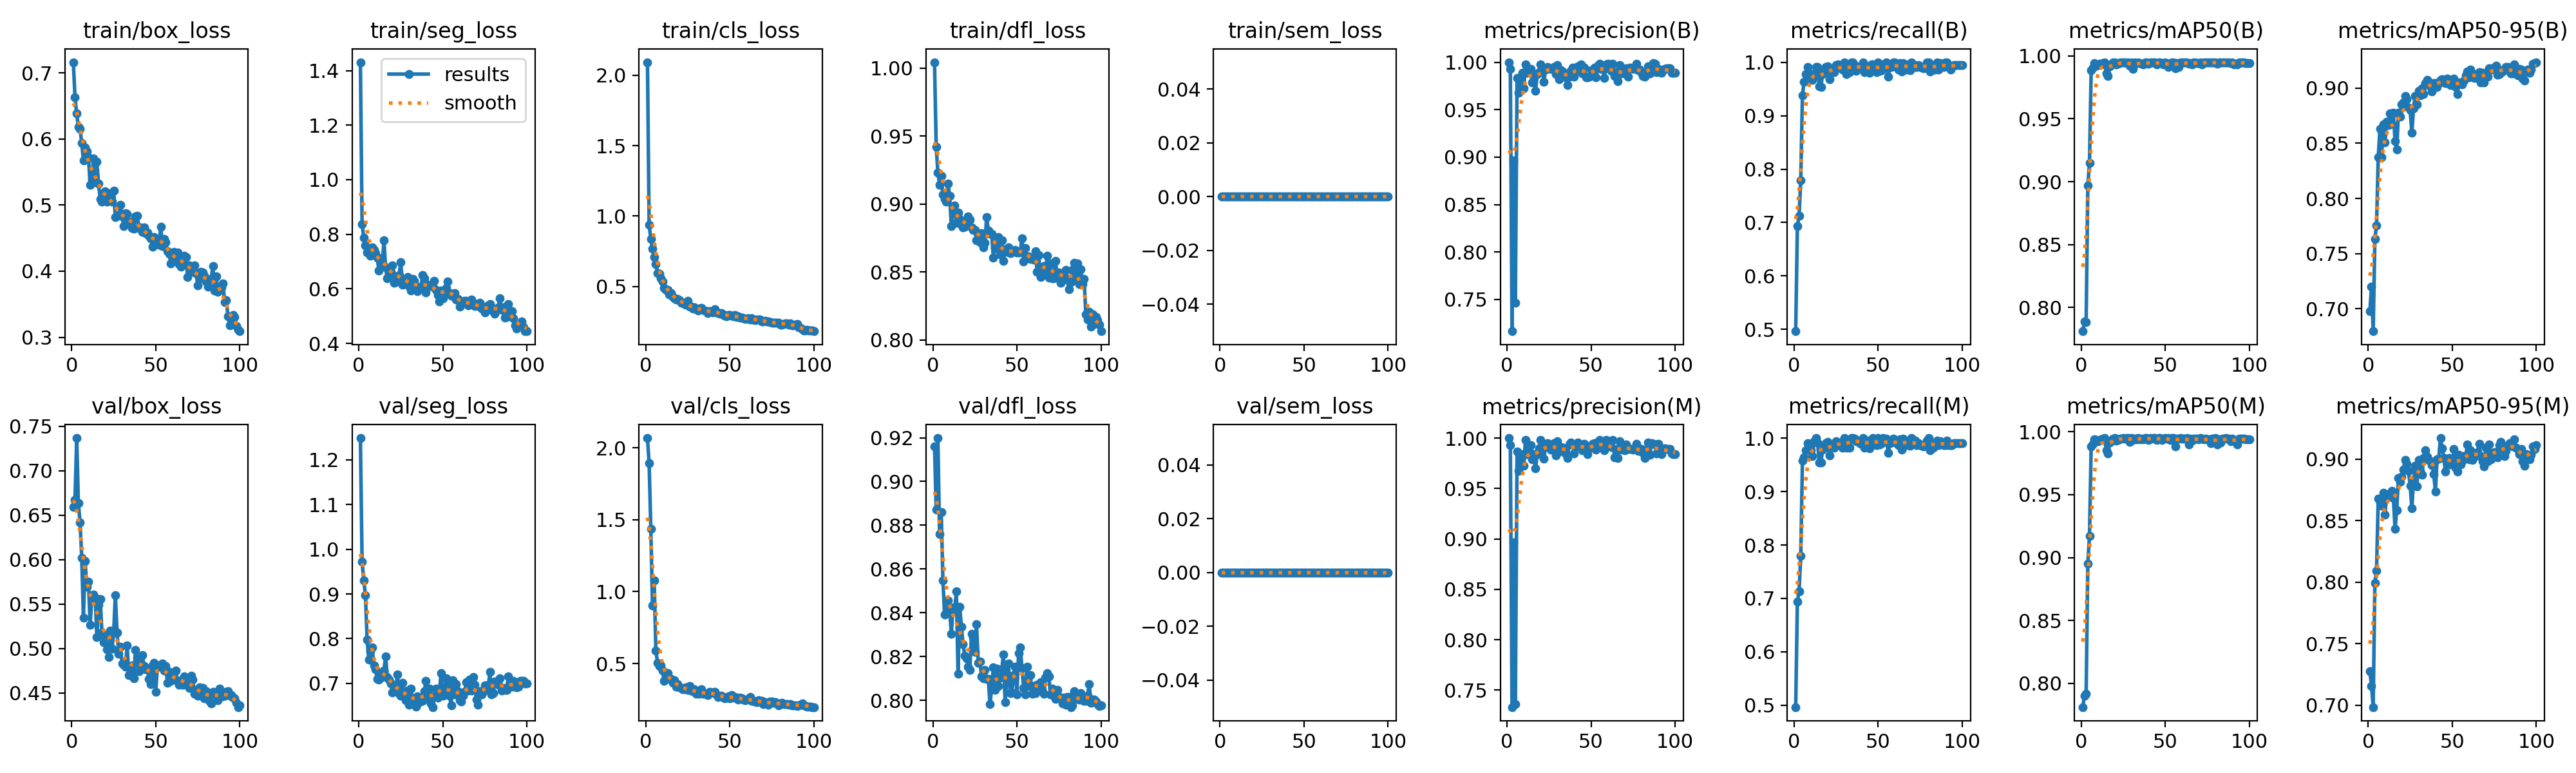

The file beside this chart, header and first rows:
epoch, time, train/box_loss, train/seg_loss, train/cls_loss, train/dfl_loss, train/sem_loss, metrics/precision(B), metrics/recall(B), metrics/mAP50(B), metrics/mAP50-95(B), metrics/precision(M), metrics/recall(M), metrics/mAP50(M), metrics/mAP50-95(M), val/box_loss, val/seg_loss, val/cls_loss, val/dfl_loss, val/sem_loss, lr/pg0, lr/pg1, lr/pg2
1, 29.19, 0.7164, 1.431, 2.093, 1.004, 0, 1, 0.4967, 0.7811, 0.6978, 1, 0.4967, 0.7812, 0.7276, 0.6595, 1.248, 2.068, 0.9162, 0, 0.0004501, 0.0004501, 0.0004501
2, 47.63, 0.6631, 0.838, 0.9369, 0.9421, 0, 0.9929, 0.6936, 0.7887, 0.7201, 0.9929, 0.6936, 0.79, 0.7159, 0.6673, 0.9715, 1.893, 0.8871, 0, 0.0009078, 0.0009078, 0.0009078
3, 65.23, 0.6385, 0.7879, 0.8363, 0.9233, 0, 0.7166, 0.7123, 0.7882, 0.6797, 0.7331, 0.7136, 0.7917, 0.6986, 0.7369, 0.9309, 1.438, 0.9199, 0, 0.001356, 0.001356, 0.001356
4, 78.94, 0.6186, 0.7602, 0.7693, 0.9142, 0, 0.8964, 0.779, 0.897, 0.7634, 0.8964, 0.779, 0.8954, 0.7995, 0.6635, 0.8971, 0.905, 0.8759, 0, 0.001617, 0.001617, 0.001617
5, 90.17, 0.6152, 0.7323, 0.7077, 0.9206, 0, 0.7465, 0.9386, 0.915, 0.7758, 0.736, 0.9577, 0.9173, 0.8095, 0.6423, 0.7979, 1.076, 0.8859, 0, 0.001601, 0.001601, 0.001601
6, 101.6, 0.5945, 0.7418, 0.6588, 0.9069, 0, 0.9836, 0.9636, 0.9885, 0.8372, 0.9867, 0.9634, 0.9883, 0.868, 0.6025, 0.7533, 0.591, 0.8547, 0, 0.001584, 0.001584, 0.001584
7, 113.7, 0.5674, 0.7203, 0.5968, 0.9035, 0, 0.9677, 0.9773, 0.9906, 0.8633, 0.9677, 0.9773, 0.9906, 0.8641, 0.5349, 0.7721, 0.5038, 0.8391, 0, 0.001568, 0.001568, 0.001568
8, 125.9, 0.5872, 0.7519, 0.5915, 0.9018, 0, 0.9782, 0.9909, 0.994, 0.8374, 0.9782, 0.9909, 0.994, 0.8619, 0.5988, 0.7802, 0.4845, 0.8398, 0, 0.001551, 0.001551, 0.001551
9, 139.7, 0.5812, 0.7426, 0.5574, 0.9149, 0, 0.989, 0.9708, 0.992, 0.8674, 0.9839, 0.9801, 0.9936, 0.8726, 0.5693, 0.7398, 0.4848, 0.8457, 0, 0.001535, 0.001535, 0.001535
10, 154.9, 0.573, 0.7299, 0.5365, 0.9059, 0, 0.9725, 0.9773, 0.9925, 0.8507, 0.9725, 0.9773, 0.9925, 0.8547, 0.5756, 0.7319, 0.449, 0.8411, 0, 0.001518, 0.001518, 0.001518
11, 165.7, 0.5303, 0.7147, 0.4884, 0.8838, 0, 0.9979, 0.9667, 0.9936, 0.8693, 0.9979, 0.9667, 0.9936, 0.8701, 0.5267, 0.7098, 0.38, 0.8303, 0, 0.001502, 0.001502, 0.001502
12, 176.4, 0.5389, 0.6674, 0.4766, 0.8964, 0, 0.9891, 0.974, 0.9931, 0.8665, 0.984, 0.9939, 0.9938, 0.8708, 0.5573, 0.7085, 0.4088, 0.8424, 0, 0.001485, 0.001485, 0.001485
13, 187.8, 0.5707, 0.7117, 0.476, 0.8988, 0, 0.9928, 0.9909, 0.9941, 0.8773, 0.9877, 1, 0.9943, 0.8721, 0.5609, 0.7167, 0.4314, 0.8413, 0, 0.001469, 0.001469, 0.001469
14, 198.7, 0.5342, 0.6865, 0.4455, 0.886, 0, 0.993, 0.9911, 0.995, 0.8677, 0.993, 0.9911, 0.995, 0.8739, 0.5575, 0.714, 0.3944, 0.8497, 0, 0.001452, 0.001452, 0.001452
15, 210.6, 0.5657, 0.7789, 0.4524, 0.8937, 0, 0.9787, 0.9544, 0.9859, 0.8778, 0.9787, 0.9544, 0.985, 0.8686, 0.5128, 0.7287, 0.3945, 0.8119, 0, 0.001436, 0.001436, 0.001436
16, 222, 0.5322, 0.6799, 0.4268, 0.889, 0, 0.984, 0.9542, 0.9839, 0.8521, 0.984, 0.9542, 0.9826, 0.8433, 0.5495, 0.7607, 0.3664, 0.8428, 0, 0.001419, 0.001419, 0.001419
17, 233.4, 0.5091, 0.6385, 0.4167, 0.8848, 0, 0.9699, 0.9782, 0.9916, 0.8444, 0.9699, 0.9782, 0.9916, 0.8587, 0.5559, 0.7143, 0.3829, 0.8335, 0, 0.001403, 0.001403, 0.001403
18, 244.6, 0.5052, 0.6565, 0.4078, 0.8831, 0, 0.9876, 0.9864, 0.993, 0.8778, 0.9841, 0.9836, 0.993, 0.8848, 0.5183, 0.7088, 0.34, 0.8255, 0, 0.001386, 0.001386, 0.001386
19, 255.3, 0.5178, 0.6626, 0.4109, 0.8832, 0, 0.9896, 0.9909, 0.9946, 0.874, 0.9896, 0.9909, 0.9946, 0.8816, 0.5071, 0.6996, 0.3569, 0.8204, 0, 0.00137, 0.00137, 0.00137
20, 266.2, 0.5209, 0.6868, 0.4029, 0.8873, 0, 0.9979, 0.9924, 0.995, 0.8854, 0.9979, 0.9924, 0.995, 0.8854, 0.5149, 0.6804, 0.3363, 0.8193, 0, 0.001353, 0.001353, 0.001353
21, 278.7, 0.505, 0.6217, 0.3828, 0.891, 0, 0.9926, 0.9679, 0.9932, 0.887, 0.9926, 0.9679, 0.9932, 0.8914, 0.4993, 0.6849, 0.3311, 0.8152, 0, 0.001337, 0.001337, 0.001337
22, 292.2, 0.5175, 0.6458, 0.3822, 0.8886, 0, 0.9795, 0.9853, 0.9936, 0.8927, 0.9795, 0.9853, 0.9936, 0.8994, 0.4906, 0.6832, 0.3196, 0.8139, 0, 0.00132, 0.00132, 0.00132
23, 303.1, 0.5087, 0.6263, 0.3733, 0.8826, 0, 0.9923, 0.9864, 0.9947, 0.89, 0.9923, 0.9864, 0.9947, 0.8959, 0.5201, 0.7201, 0.319, 0.8303, 0, 0.001304, 0.001304, 0.001304
24, 314.1, 0.5054, 0.6502, 0.369, 0.8811, 0, 0.9949, 0.9818, 0.9947, 0.8821, 0.9949, 0.9818, 0.9947, 0.8903, 0.4998, 0.6764, 0.3345, 0.8286, 0, 0.001287, 0.001287, 0.001287
25, 324.9, 0.5219, 0.6981, 0.3966, 0.8811, 0, 0.9939, 0.9943, 0.995, 0.8799, 0.9939, 0.9943, 0.995, 0.8783, 0.5184, 0.6721, 0.3165, 0.8222, 0, 0.001271, 0.001271, 0.001271
26, 336.4, 0.482, 0.6161, 0.358, 0.8732, 0, 0.9932, 0.9954, 0.9949, 0.8594, 0.9887, 0.9909, 0.9944, 0.8601, 0.5603, 0.7011, 0.3417, 0.8347, 0, 0.001254, 0.001254, 0.001254
27, 347.6, 0.4835, 0.6333, 0.3575, 0.878, 0, 0.9939, 0.9911, 0.9949, 0.882, 0.9939, 0.9911, 0.9949, 0.8828, 0.518, 0.6742, 0.3117, 0.817, 0, 0.001238, 0.001238, 0.001238
28, 360, 0.4851, 0.6179, 0.3412, 0.8721, 0, 0.9949, 0.9909, 0.9948, 0.8931, 0.9949, 0.9909, 0.9948, 0.8946, 0.4942, 0.6622, 0.3077, 0.8176, 0, 0.001221, 0.001221, 0.001221
29, 370.1, 0.5004, 0.6428, 0.3513, 0.8786, 0, 0.9873, 0.9864, 0.9921, 0.885, 0.9826, 0.9818, 0.9919, 0.8778, 0.5022, 0.6848, 0.3217, 0.8108, 0, 0.001205, 0.001205, 0.001205
30, 381.6, 0.4826, 0.6103, 0.34, 0.8684, 0, 0.9971, 1, 0.995, 0.8976, 0.9971, 1, 0.995, 0.8995, 0.4833, 0.6529, 0.2875, 0.8099, 0, 0.001188, 0.001188, 0.001188
31, 393.1, 0.4681, 0.5947, 0.3305, 0.8713, 0, 0.9819, 0.9773, 0.9897, 0.8937, 0.9865, 0.9818, 0.9935, 0.8904, 0.4815, 0.6887, 0.2956, 0.8139, 0, 0.001172, 0.001172, 0.001172
32, 407.8, 0.4881, 0.6366, 0.3441, 0.8907, 0, 0.9912, 0.9883, 0.9947, 0.8998, 0.9912, 0.9883, 0.9947, 0.8871, 0.4794, 0.6664, 0.2886, 0.8097, 0, 0.001155, 0.001155, 0.001155
33, 417.8, 0.4871, 0.6299, 0.3467, 0.8805, 0, 0.9903, 0.9818, 0.9941, 0.8947, 0.9903, 0.9818, 0.9941, 0.901, 0.5038, 0.662, 0.3204, 0.8097, 0, 0.001139, 0.001139, 0.001139
34, 430.6, 0.4751, 0.6093, 0.3331, 0.8781, 0, 0.9886, 1, 0.995, 0.9045, 0.9886, 1, 0.995, 0.9072, 0.4702, 0.6486, 0.2914, 0.7981, 0, 0.001122, 0.001122, 0.001122
35, 441.8, 0.4742, 0.5923, 0.3287, 0.8782, 0, 0.9844, 1, 0.9941, 0.9076, 0.9844, 1, 0.9941, 0.9019, 0.4744, 0.671, 0.2897, 0.8055, 0, 0.001106, 0.001106, 0.001106
36, 452.6, 0.4656, 0.6067, 0.3226, 0.8606, 0, 0.9758, 0.9944, 0.994, 0.906, 0.9802, 0.999, 0.9945, 0.8993, 0.4812, 0.6583, 0.2898, 0.8151, 0, 0.001089, 0.001089, 0.001089
37, 463.9, 0.4647, 0.6023, 0.3117, 0.8679, 0, 0.9846, 0.9838, 0.9932, 0.9014, 0.9936, 0.9938, 0.994, 0.8981, 0.4666, 0.6654, 0.2814, 0.8047, 0, 0.001073, 0.001073, 0.001073
38, 476.1, 0.4824, 0.6509, 0.3268, 0.8744, 0, 0.9909, 0.9909, 0.9947, 0.8969, 0.9955, 0.9954, 0.995, 0.8948, 0.4984, 0.6608, 0.3018, 0.8143, 0, 0.001056, 0.001056, 0.001056
39, 487.2, 0.4842, 0.6378, 0.3186, 0.8756, 0, 0.9942, 0.9905, 0.9949, 0.9049, 0.9942, 0.9905, 0.9949, 0.888, 0.4901, 0.6827, 0.2975, 0.8065, 0, 0.00104, 0.00104, 0.00104
40, 498.7, 0.4657, 0.5866, 0.3172, 0.8632, 0, 0.9846, 0.9895, 0.9936, 0.9045, 0.9846, 0.9895, 0.9936, 0.8737, 0.4745, 0.705, 0.2972, 0.8104, 0, 0.001023, 0.001023, 0.001023
41, 510.4, 0.4663, 0.6149, 0.3363, 0.8732, 0, 0.9915, 1, 0.9949, 0.9013, 0.9915, 1, 0.9949, 0.8997, 0.4855, 0.6651, 0.3053, 0.8142, 0, 0.001007, 0.001007, 0.001007
42, 522.5, 0.4593, 0.6103, 0.3185, 0.8581, 0, 0.9956, 0.9818, 0.9947, 0.9046, 0.9956, 0.9818, 0.9947, 0.9002, 0.493, 0.6878, 0.2874, 0.8209, 0, 0.0009904, 0.0009904, 0.0009904
43, 533.2, 0.4664, 0.6121, 0.3127, 0.8668, 0, 0.9944, 0.9909, 0.9949, 0.9074, 0.9944, 0.9909, 0.9949, 0.917, 0.4802, 0.6551, 0.2678, 0.799, 0, 0.0009739, 0.0009739, 0.0009739
44, 546, 0.4572, 0.607, 0.3081, 0.8648, 0, 0.9977, 0.9909, 0.9948, 0.9082, 0.9932, 0.9954, 0.995, 0.9088, 0.4764, 0.6472, 0.2725, 0.8102, 0, 0.0009574, 0.0009574, 0.0009574
45, 556.7, 0.4587, 0.6298, 0.3093, 0.8682, 0, 0.9881, 0.9808, 0.9935, 0.9074, 0.9881, 0.9808, 0.9936, 0.9006, 0.4776, 0.6709, 0.2747, 0.8167, 0, 0.0009409, 0.0009409, 0.0009409
46, 570.1, 0.4533, 0.597, 0.3009, 0.8639, 0, 0.9945, 0.9954, 0.995, 0.9044, 0.9945, 0.9954, 0.995, 0.8898, 0.4658, 0.6883, 0.2688, 0.8032, 0, 0.0009244, 0.0009244, 0.0009244
47, 580.9, 0.4494, 0.5771, 0.2947, 0.8651, 0, 0.9842, 0.9954, 0.9947, 0.9086, 0.9887, 1, 0.9948, 0.9004, 0.4598, 0.6682, 0.2587, 0.8037, 0, 0.0009078, 0.0009078, 0.0009078
48, 591.8, 0.4369, 0.5527, 0.2861, 0.8649, 0, 0.9842, 0.9909, 0.9941, 0.9042, 0.9842, 0.9909, 0.9937, 0.9009, 0.4808, 0.6838, 0.264, 0.8114, 0, 0.0008913, 0.0008913, 0.0008913
49, 602.3, 0.4519, 0.594, 0.2952, 0.8661, 0, 0.9849, 0.9818, 0.9935, 0.9029, 0.9896, 0.9864, 0.9944, 0.8954, 0.4836, 0.7227, 0.2704, 0.8153, 0, 0.0008748, 0.0008748, 0.0008748
50, 613.8, 0.449, 0.5652, 0.2958, 0.8644, 0, 0.9918, 1, 0.9949, 0.9061, 0.9918, 1, 0.9949, 0.8958, 0.4514, 0.6719, 0.2595, 0.8027, 0, 0.0008583, 0.0008583, 0.0008583
51, 625.9, 0.4452, 0.5946, 0.2913, 0.8642, 0, 0.9896, 0.9833, 0.9938, 0.9089, 0.9942, 0.9878, 0.9947, 0.908, 0.479, 0.6757, 0.2808, 0.8214, 0, 0.0008418, 0.0008418, 0.0008418
52, 639.1, 0.4399, 0.6037, 0.2887, 0.8649, 0, 0.9942, 0.9848, 0.9914, 0.9013, 0.995, 0.9909, 0.995, 0.8929, 0.4809, 0.7113, 0.2606, 0.8242, 0, 0.0008253, 0.0008253, 0.0008253
53, 650, 0.4675, 0.626, 0.2973, 0.8748, 0, 0.9839, 0.9954, 0.9933, 0.8948, 0.9884, 1, 0.9934, 0.8896, 0.4812, 0.6972, 0.2688, 0.8148, 0, 0.0008088, 0.0008088, 0.0008088
54, 661.1, 0.4383, 0.5849, 0.2829, 0.8576, 0, 0.9963, 0.9954, 0.995, 0.9054, 0.9963, 0.9954, 0.995, 0.9035, 0.4832, 0.6726, 0.2626, 0.8056, 0, 0.0007923, 0.0007923, 0.0007923
55, 672.7, 0.4489, 0.5758, 0.2884, 0.8676, 0, 0.9983, 0.999, 0.995, 0.9046, 0.9983, 0.999, 0.995, 0.8958, 0.4751, 0.6514, 0.2481, 0.8026, 0, 0.0007758, 0.0007758, 0.0007758
56, 684.5, 0.4436, 0.5743, 0.2796, 0.86, 0, 0.9927, 0.9727, 0.9902, 0.9036, 0.9927, 0.9727, 0.9885, 0.8981, 0.4801, 0.7077, 0.2609, 0.8153, 0, 0.0007593, 0.0007593, 0.0007593
57, 695, 0.4303, 0.5852, 0.28, 0.8617, 0, 0.9932, 0.9909, 0.9944, 0.9068, 0.9932, 0.9909, 0.9944, 0.9025, 0.4613, 0.6758, 0.2597, 0.8065, 0, 0.0007428, 0.0007428, 0.0007428
58, 706.1, 0.4264, 0.561, 0.2751, 0.8597, 0, 0.9834, 0.9909, 0.9913, 0.9118, 0.9879, 0.9954, 0.9947, 0.9017, 0.4735, 0.6984, 0.2485, 0.8116, 0, 0.0007263, 0.0007263, 0.0007263
59, 719, 0.412, 0.5634, 0.2709, 0.8602, 0, 0.9979, 0.9991, 0.995, 0.9149, 0.9979, 0.9991, 0.995, 0.9117, 0.4635, 0.6822, 0.2452, 0.8031, 0, 0.0007098, 0.0007098, 0.0007098
60, 729.7, 0.4206, 0.5355, 0.2711, 0.8593, 0, 0.9982, 1, 0.995, 0.9099, 0.9937, 0.9954, 0.9946, 0.8999, 0.4695, 0.6623, 0.25, 0.8065, 0, 0.0006933, 0.0006933, 0.0006933
... 40 more rows
